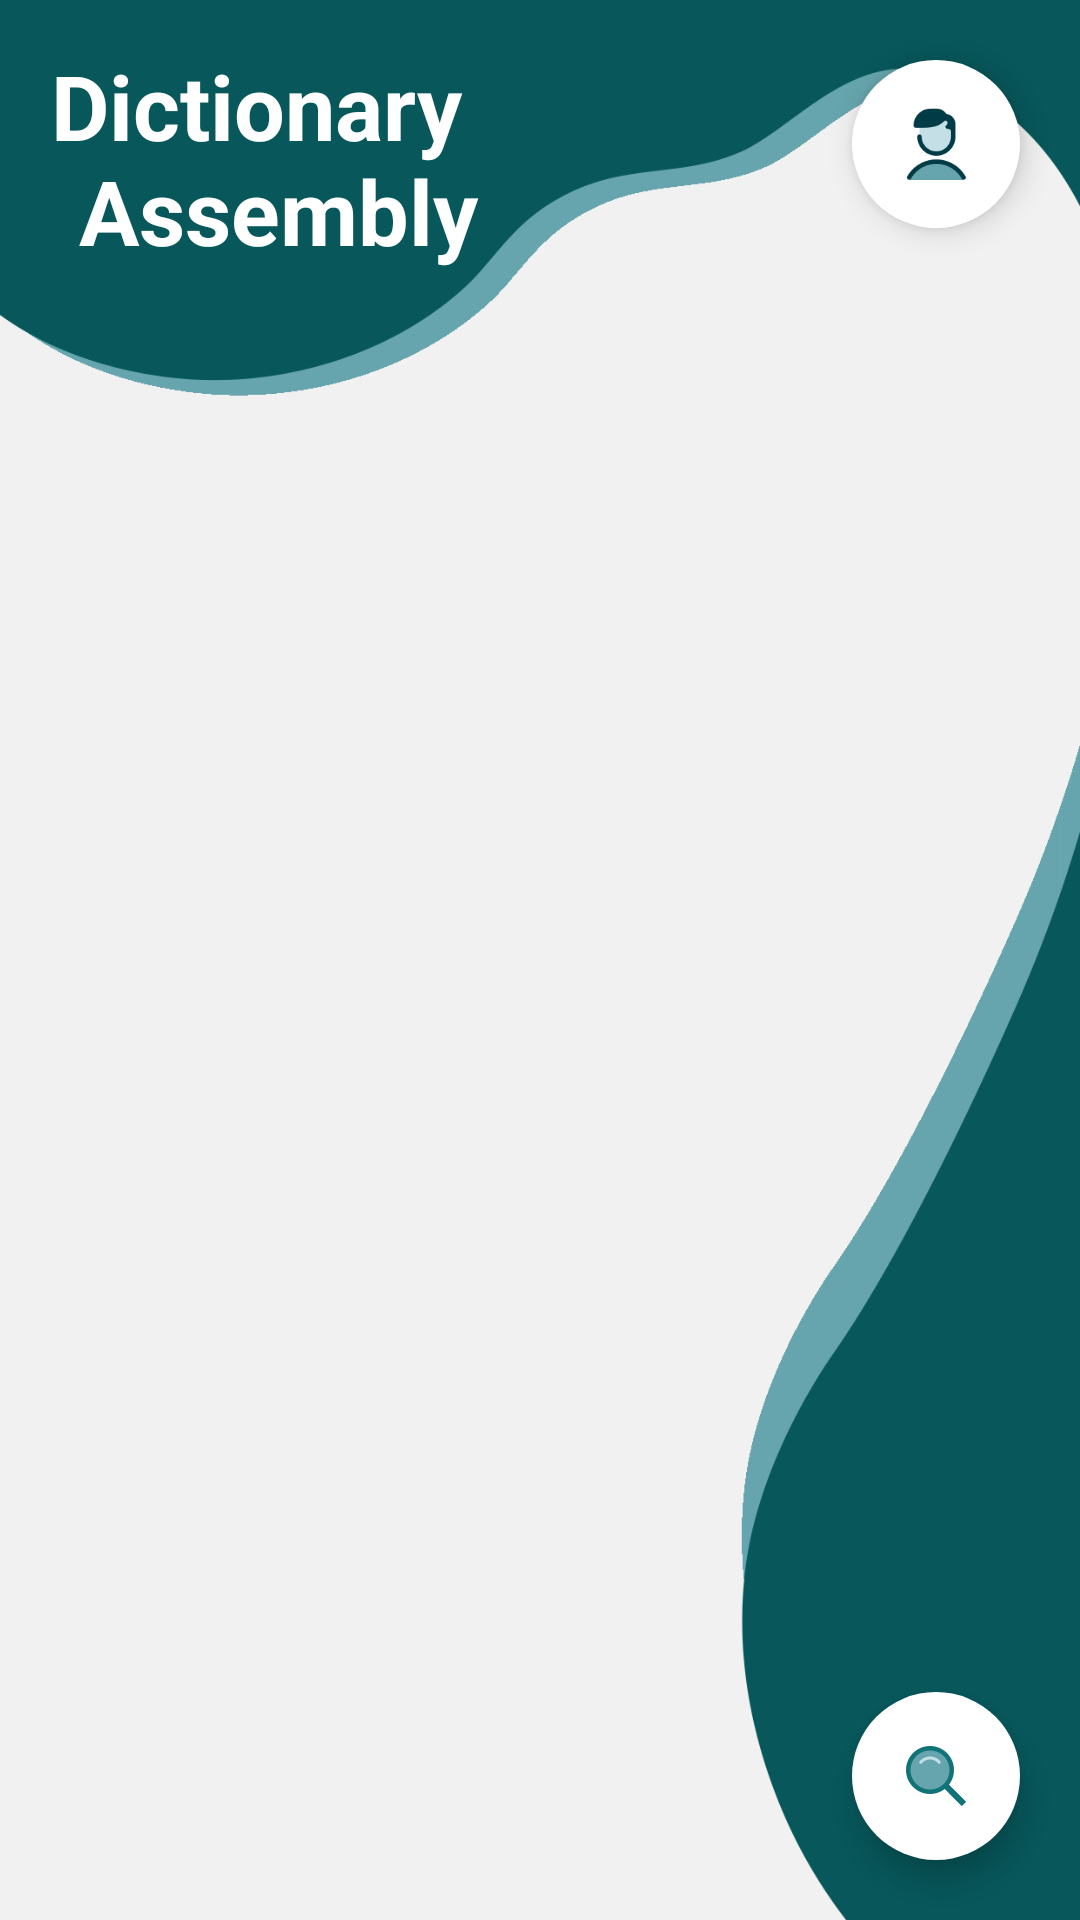

Layout XML and referenced resources for this Android screen:
<!-- AndroidManifest.xml: activity theme AppTheme.NoActionBar -->
<!-- res/layout/activity_main.xml -->
<?xml version="1.0" encoding="utf-8"?>
<RelativeLayout xmlns:android="http://schemas.android.com/apk/res/android"
    xmlns:app="http://schemas.android.com/apk/res-auto"
    xmlns:tools="http://schemas.android.com/tools"
    android:layout_width="match_parent"
    android:layout_height="match_parent"
    android:background="@drawable/background_main"
    tools:context=".MainActivity.MainActivity">

    <TextView
        android:id="@+id/titleApp"
        android:layout_width="wrap_content"
        android:layout_height="wrap_content"
        android:layout_alignParentStart="true"
        android:layout_alignParentTop="true"
        android:layout_marginHorizontal="30dp"
        android:layout_marginStart="17dp"
        android:layout_marginTop="15dp"
        android:text="@string/app_name_2_lines"
        android:textAlignment="center"
        android:textColor="@color/white"
        android:textSize="30sp"
        android:textStyle="bold" />

    <LinearLayout
        android:layout_width="match_parent"
        android:layout_height="wrap_content"
        android:layout_below="@+id/titleApp"
        android:orientation="vertical">

        <FrameLayout
            android:id="@+id/framelayoutOptions"
            android:layout_width="match_parent"
            android:layout_height="wrap_content"/>

        <FrameLayout
            android:id="@+id/framelayoutHistory"
            android:layout_width="match_parent"
            android:layout_height="wrap_content"/>

    </LinearLayout>


    <com.google.android.material.floatingactionbutton.FloatingActionButton
        android:id="@+id/fabSearch"
        android:layout_width="wrap_content"
        android:layout_height="wrap_content"
        android:layout_alignParentEnd="true"
        android:layout_alignParentBottom="true"
        android:layout_margin="20dp"
        android:backgroundTint="@color/white"
        android:src="@drawable/icon_search"
        app:borderWidth="0dp" />

    <com.google.android.material.floatingactionbutton.FloatingActionButton
        android:id="@+id/fabUser"
        android:layout_width="wrap_content"
        android:layout_height="wrap_content"
        android:layout_alignParentEnd="true"
        android:layout_alignParentTop="true"
        android:layout_margin="20dp"
        android:backgroundTint="@color/white"
        android:src="@drawable/icon_user"
        app:borderWidth="0dp" />

</RelativeLayout>
<!-- resources referenced by this layout -->
<resources>
  <color name="white">#fff</color>
  <!-- drawable background_main: png bitmap (drawable-v24, 31861 bytes) -->
  <!-- drawable icon_search: png bitmap (drawable-v24, 4760 bytes) -->
  <!-- drawable icon_user: png bitmap (drawable-v24, 4048 bytes) -->
  <string name="app_name_2_lines">Dictionary \n Assembly</string>
  <style name="AppTheme.NoActionBar">
          <item name="windowActionBar">false</item>
          <item name="windowNoTitle">true</item>
      </style>
</resources>
